Run: headless pygame with SDL's dummy video driver; simulated clock (each Clock.tick advances the game by its frame time, no real sleeping); random seed 0; keys injected as events and as key.get_pressed() state; no mouse input.
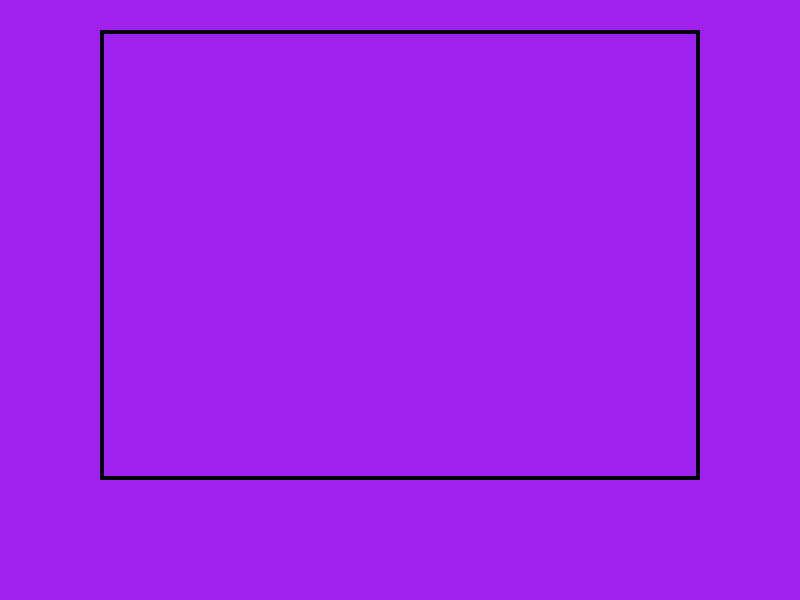
Frame 1 of 4 · flips 1–60 · no input
Frame 2 of 4 · flips 61–180 · tapped SPACE, RETURN · held RIGHT (→), D · screen unchanged from frame 1, image omitted
Frame 3 of 4 · flips 181–300 · held DOWN (↓), S · screen unchanged from frame 2, image omitted
Frame 4 of 4 · flips 301–420 · held LEFT (←), A, UP (↑), W · screen unchanged from frame 3, image omitted

The pygame program that drew these frames:

# Example file showing a basic pygame "game loop"
import pygame

pygame.init()
LARGURA, ALTURA = 800, 600
screen = pygame.display.set_mode((LARGURA, ALTURA))
clock = pygame.time.Clock()
running = True
pygame.display.set_caption("Te Amo Natalia")
fonte = pygame.font.SysFont('consolas', 20)

quadrado = pygame.Rect(100, 30, 600, 450)
coordenada_desenhar_imagens = 0

while running:
    for event in pygame.event.get():
        if event.type == pygame.QUIT:
            running = False

    screen.fill("purple")
    pygame.draw.rect(screen, "BLACK", quadrado, 4)

    pygame.display.flip()

    clock.tick(30)

pygame.quit()
